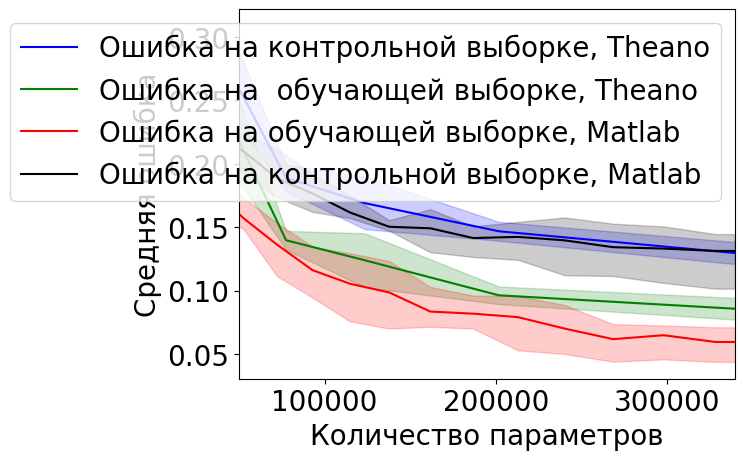

This chart was generated by the following Python code:
# -*- coding: utf-8 -*-
__author__ = 'bahteev'
from matplotlib import pyplot as plt
import numpy as np
from matplotlib import rc
font = {'family':  "DejaVu Sans",
        'weight': 'normal',
        'size': 20}

rc('font', **font)

x_rbm = [50,75,112,168,252,378]
x_ae = [30,45,67,100,150,225]
x_sm = [15,23,35,52,78,117]
x = []
for i in range(0,len(x_sm)):
    x.append(600*x_rbm[i]+x_rbm[i] + x_rbm[i]*x_ae[i]+x_ae[i] + x_ae[i]*x_sm[i] + x_sm[i] + x_sm[i]*6 + 6) 
#x = [95, 74+45+23,112+67+35,168+100+52,252+150+78,378+225+117]
y_test = [0.29667503136762863,  0.26016311166875783, 0.18889585947302384, 0.16900878293601004, 0.1468005018820577, 0.12961104140526974]
ytest_err = [0.012147658391296055,0.02998824041006572,0.010507734218784604,0.020562814410632152,0.007459958090938394,0.0087095879743039964]
y_train = [0.25015687094750055, 0.21899184271072997, 0.13969880778079899, 0.12390713239907969, 0.09627692951265425, 0.085672453461618919]
ytrain_err = [0.011315798323903292,0.032224888754107048,0.0073731644579878011,0.021293027529300325,0.0069457917594393671,0.0085606513691373395]
y_test_all1 = np.array(y_test) -  np.array(ytest_err)
y_test_all2 = np.array(y_test) +  np.array(ytest_err)
y_train_all1 = np.array(y_train) -  np.array(ytrain_err)
y_train_all2 = np.array(y_train) +  np.array(ytrain_err)

plt.plot(x,y_test,'b-',label=u'Ошибка на контрольной выборке, Theano')#,yerr=ytest_err,label)
plt.fill_between(x, y_test_all1, y_test_all2,color='b', alpha=0.2)
plt.plot(x,y_train,'g-',label=u'Ошибка на  обучающей выборке, Theano')#,yerr=ytest_err,label)
plt.fill_between(x, y_train_all1, y_train_all2,color='g', alpha=0.2)

y_trainedge1 = [0.1986 ,  0.1733 ,  0.1533 ,  0.1347 ,  0.1294 ,  0.1233 ,
        0.10286,  0.096  ,  0.09571,  0.0886 ,  0.0735 ,  0.0725 ,  0.071,0.071]
y_trainedge2 = [ 0.16429,  0.14857,  0.11143,  0.0945 ,  0.07571,  0.07   ,
        0.07143,  0.07   ,  0.05286,  0.05   ,  0.0439 ,  0.0457 ,  0.0437,  0.0437 ]
y_testedge1 = [0.235  ,  0.2244 ,  0.2117 ,  0.1919 ,  0.1749 ,  0.15554,
        0.16418,  0.1506 ,  0.15418,  0.15771,  0.15277,  0.1506 ,  0.14458,0.14458]
y_testedge2 = [ 0.1015,0.1015 ,  0.10606,  0.1115 ,  0.11212,  0.12424,  0.12651,
        0.1303 ,  0.1473 ,  0.1572 ,  0.1621 ,  0.1735 ,  0.1923 ,  0.21515][::-1]
#y_ml_train = [0.1986 ,  0.1733 ,  0.1533 ,  0.1347 ,  0.1294 ,  0.1233 ,
        #0.10286,  0.096  ,  0.09571,  0.0886 ,  0.0735 ,  0.0725 ,  0.071,  0.071]
y_ml_train =[ 0.18132 ,  0.157226,  0.136226,  0.116091,  0.105397,  0.098511,
        0.083434,  0.081769,  0.079026,  0.070006,  0.061674,  0.064771,
        0.059429,0.059429 ]
y_ml_test = [0.2237 ,  0.21004,  0.18862,  0.1766 ,  0.16163,  0.15034,
        0.14914,  0.14145,  0.14235,  0.13964,  0.13423,  0.13313,  0.13126,0.13126]
x_ml = []
for i in range(100,750,50):
    rbm = i*10/int(19)
    ae = i*6/int(19)
    sm = i*3/int(19)
    x_ml.append(600*rbm+rbm + rbm*ae+ae + ae*sm + sm + sm*6 + 6) 
x_ml.append(x[-1])
plt.plot(x_ml,y_ml_train,'r-',label=u'Ошибка на обучающей выборке, Matlab')
plt.fill_between(x_ml, y_trainedge1, y_trainedge2, color='r', alpha=0.2)
plt.plot(x_ml,y_ml_test,'k-',label=u'Ошибка на контрольной выборке, Matlab')
plt.fill_between(x_ml, y_testedge1, y_testedge2, color='k', alpha=0.2)

#plt.plot(x_ml,y_edge,'k--',label=u'test')
#plt.plot(x_ml,y_edge2,'k--',label=u'test')
plt.legend(loc='upper right')
plt.xlabel(u'Количество параметров')
plt.ylabel(u'Средняя ошибка')
"""

#plt.errorbar(x,y_train,yerr=ytrain_err)
x=[10,20,30,40,50,60,70,75]

y_test = [ 0.36367628607277291,0.27879548306148055 ,0.2259723964868256,0.19824341279799249,0.16173149309912171,0.15257214554579673, 0.14385194479297364, 0.12961104140526974]
ytest_err = [0.016403320414567782,0.011739039032098844,0.02269820213659899,0.013804607895276476,0.0095609025972108342,0.00853199498117942,0.011940482441863274,0.0087095879743039964]

y_train = [0.11215686274509803,0.094274509803921575, 0.10117647058823528,0.096470588235294114,0.092517647058823524,0.088705882352941162,0.091831932773109234,0.085672453461618919]
ytrain_err = [0.011322404663603824,0.0039419080386287218,0.017708438401961936,0.012243838143005899,0.0086467662571109993,0.0053646396306220095,0.0070027921568570064,0.0085606513691373395]

y_test_all1 = np.array(y_test) -  np.array(ytest_err)
y_test_all2 = np.array(y_test) +  np.array(ytest_err)
y_train_all1 = np.array(y_train) -  np.array(ytrain_err)
y_train_all2 = np.array(y_train) +  np.array(ytrain_err)


y_test_upper = [0.0689169, 0.0859792, 0.101558, 0.0859792, 0.100074, 0.104154, 0.0959941, 0.0937685]
y_test_lower = [0.0626113, 0.0711424, 0.0941395, 0.0737389, 0.0908012, 0.0848665, 0.087092, 0.0848665]
y_train_lower = [0.242136, 0.224703, 0.196884, 0.180193, 0.177596, 0.163131, 0.141988, 0.130119]
y_train_upper = [0.26773, 0.241766, 0.210608, 0.199481, 0.192062, 0.179451, 0.150519, 0.13865]


y_train_ml = [  0.253567, 0.235787, 0.206125, 0.189833, 0.18691, 0.172108, 0.149872, 0.13727  ]
y_test_ml = [0.0659496, 0.0815282, 0.0971068, 0.08227, 0.0952522, 0.091543, 0.0911721, 0.0896884 ]
plt.plot(x,y_test,'b-',label=u'Ошибка на контрольной выборке, Theano')#,yerr=ytest_err,label)
plt.fill_between(x, y_test_all1, y_test_all2, alpha=0.1)
plt.plot(x,y_train,'g-',label=u'Ошибка на обучающей выборке, Theano')#,yerr=ytest_err,label)
plt.fill_between(x, y_train_all1, y_train_all2, alpha=0.1)
plt.plot(x,y_train_ml,'r-',label=u'Ошибка на обучающей выборке, Matlab')#,yerr=ytest_err,label)
plt.plot(x,y_test_ml,'k-',label=u'Ошибка на контрольной выборке, Matlab')#,yerr=ytest_err,label)
plt.fill_between(x, y_test_lower, y_test_upper, color='k', alpha=0.2)
plt.fill_between(x, y_train_lower, y_train_upper, color='r', alpha=0.2)

plt.xlim((10,75))
plt.legend(loc='upper right')
plt.xlabel(u'Процент выборки')
plt.ylabel(u'Средняя ошибка')
"""
plt.xlim((50000, x[-1]))
plt.show()
